The GitHub repository nlhtrung00/jetson-project contains a labelled image folder "trash" with 7 categories: Coca-Cola, Fanta, Mirinda, Pepsi, Red Bull, Sprite, Sting. Examples follow, each with its label.

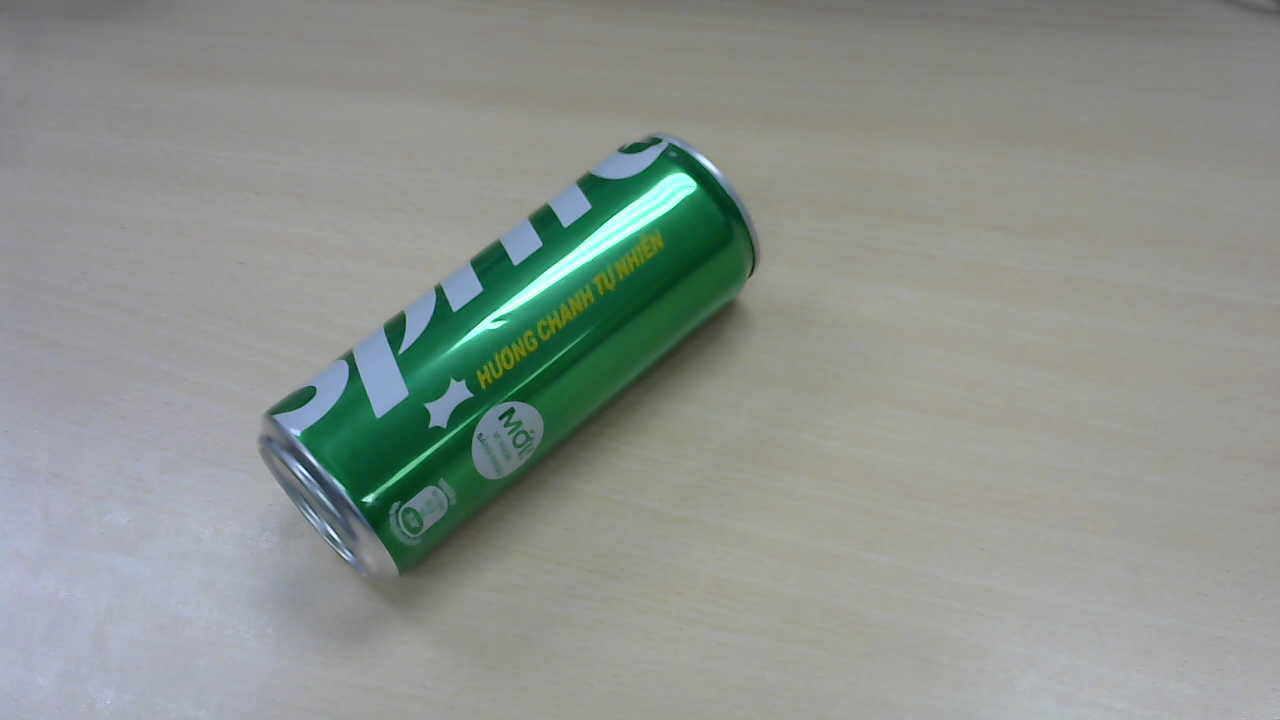
Label: Sprite

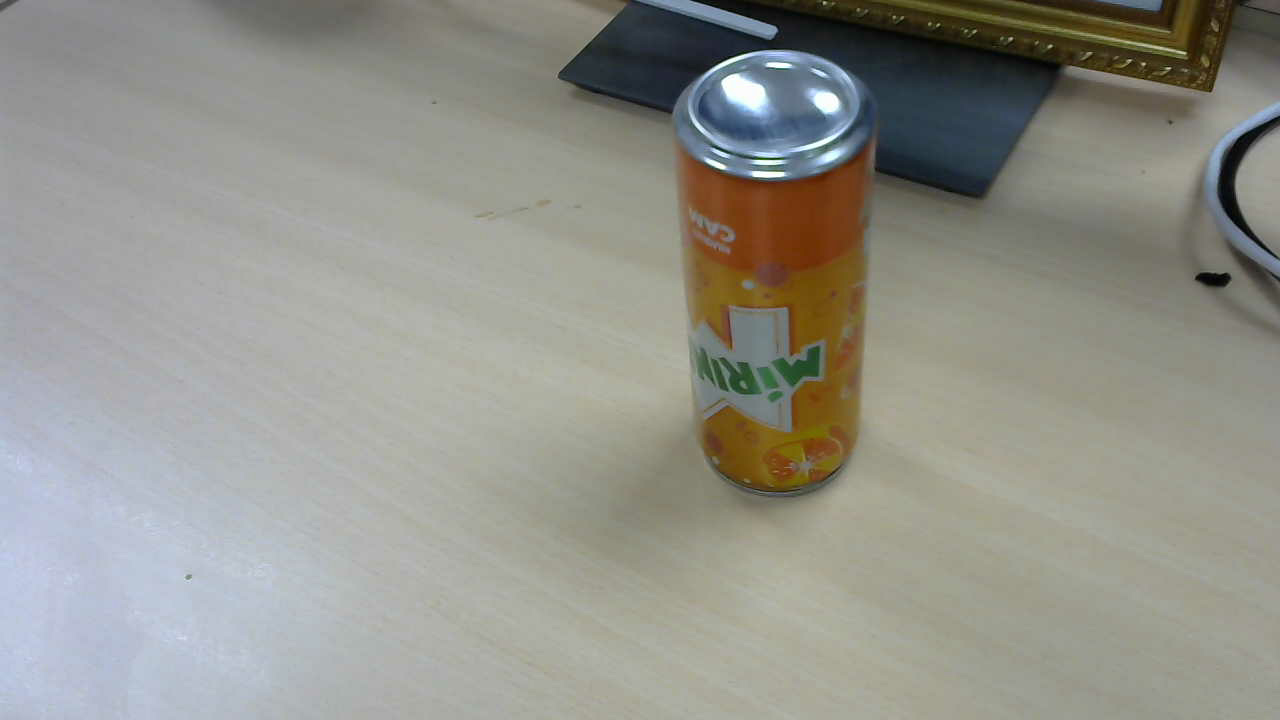
Label: Mirinda

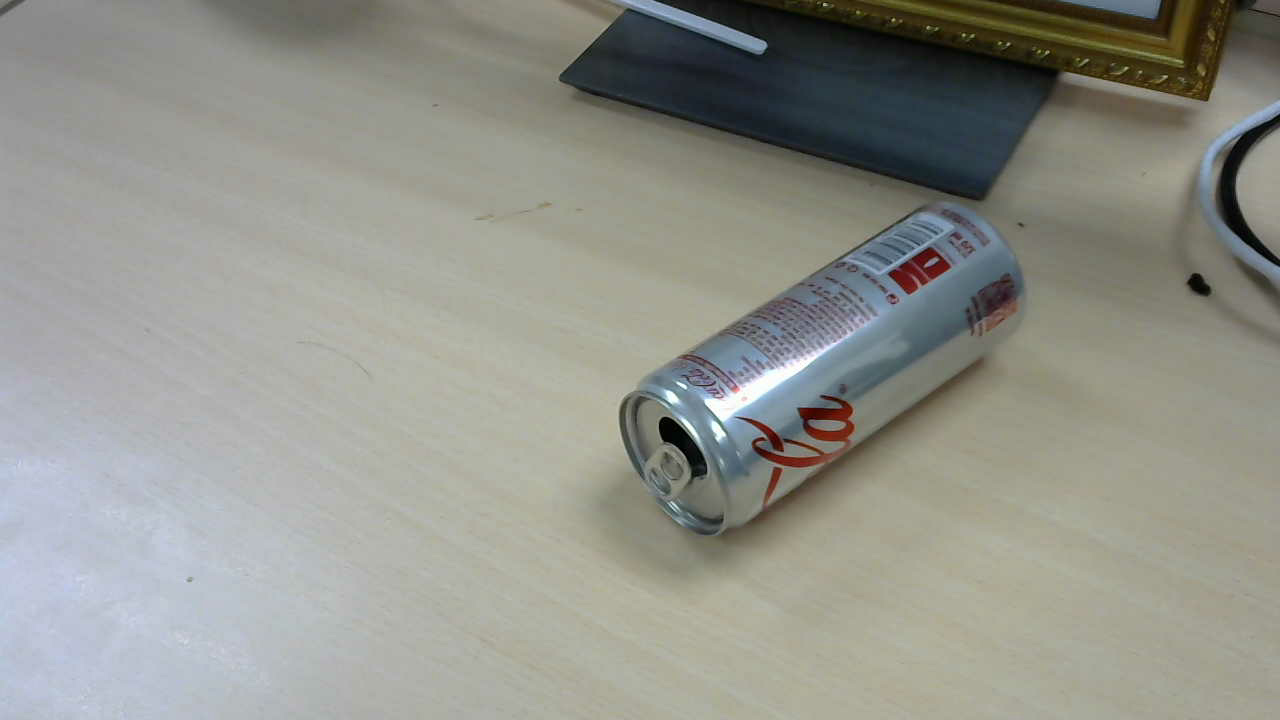
Label: Coca-Cola

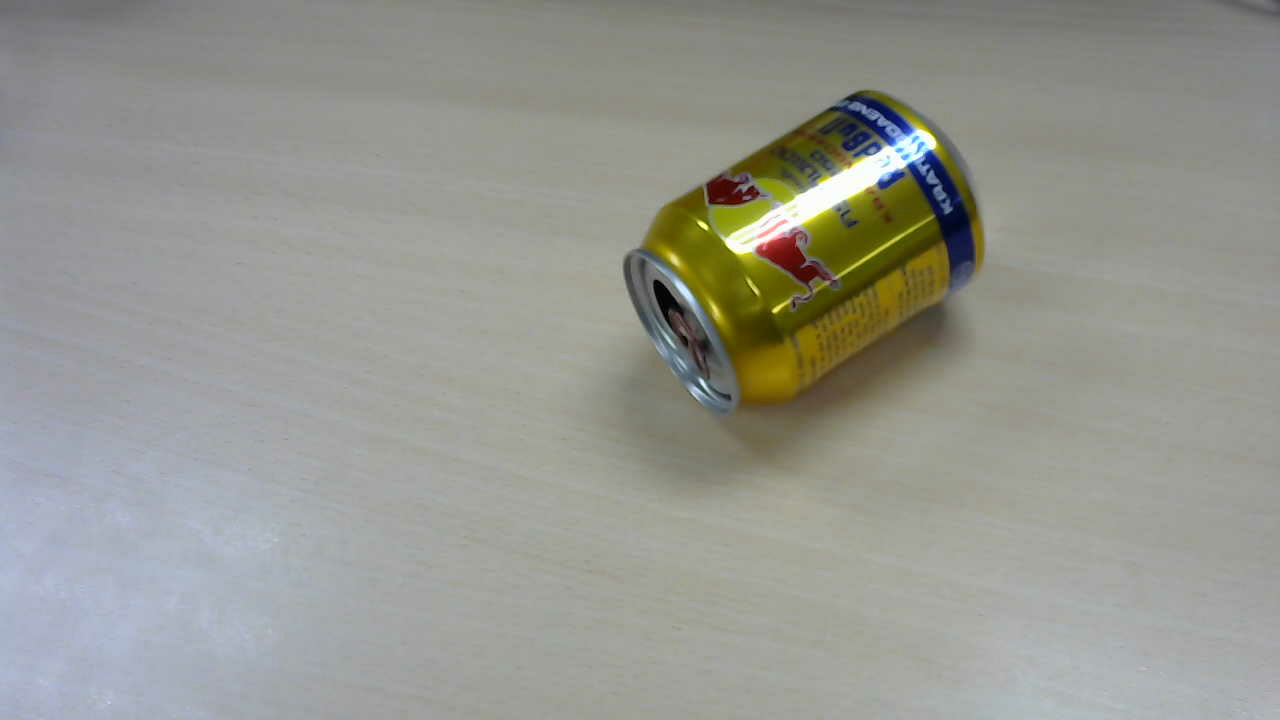
Label: Red Bull

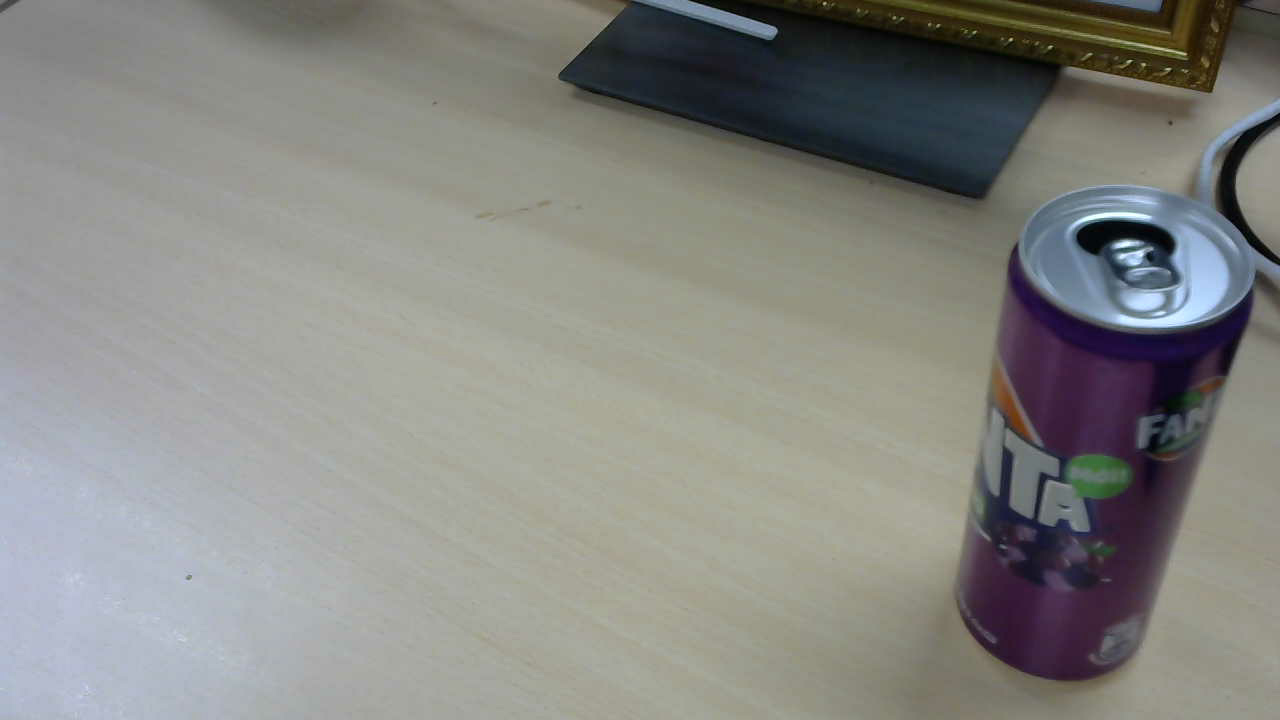
Label: Fanta

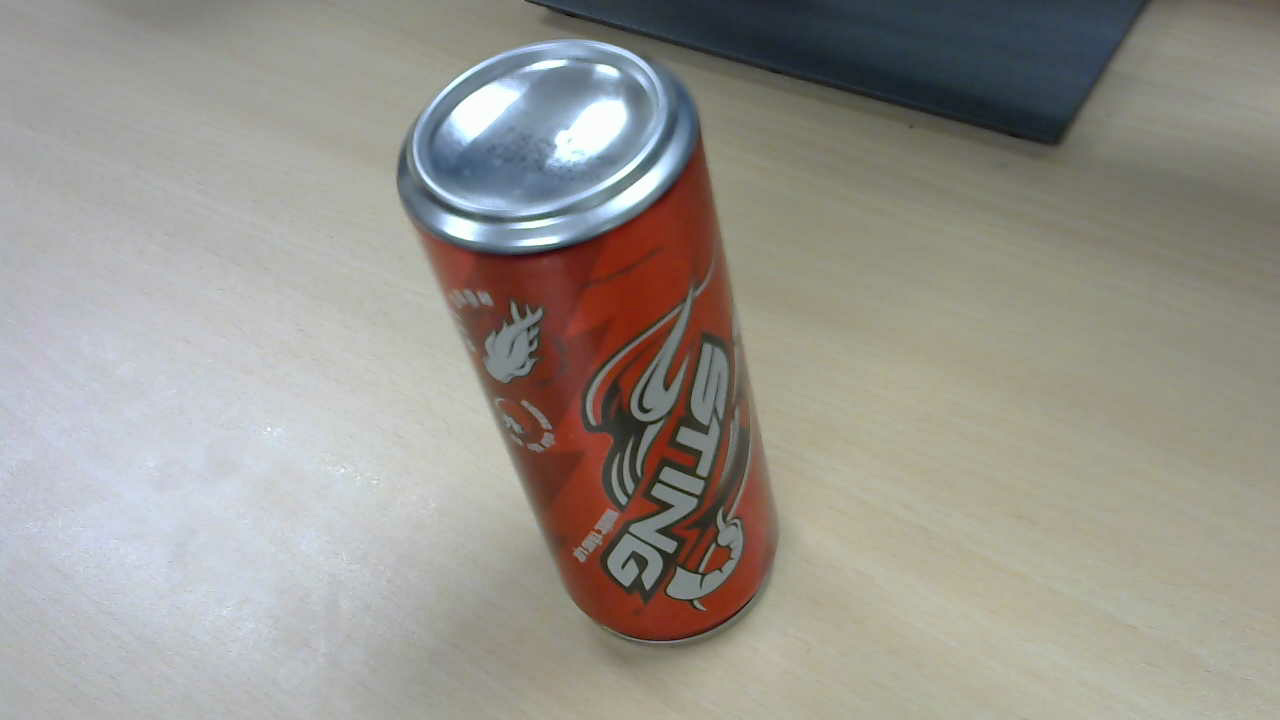
Label: Sting
